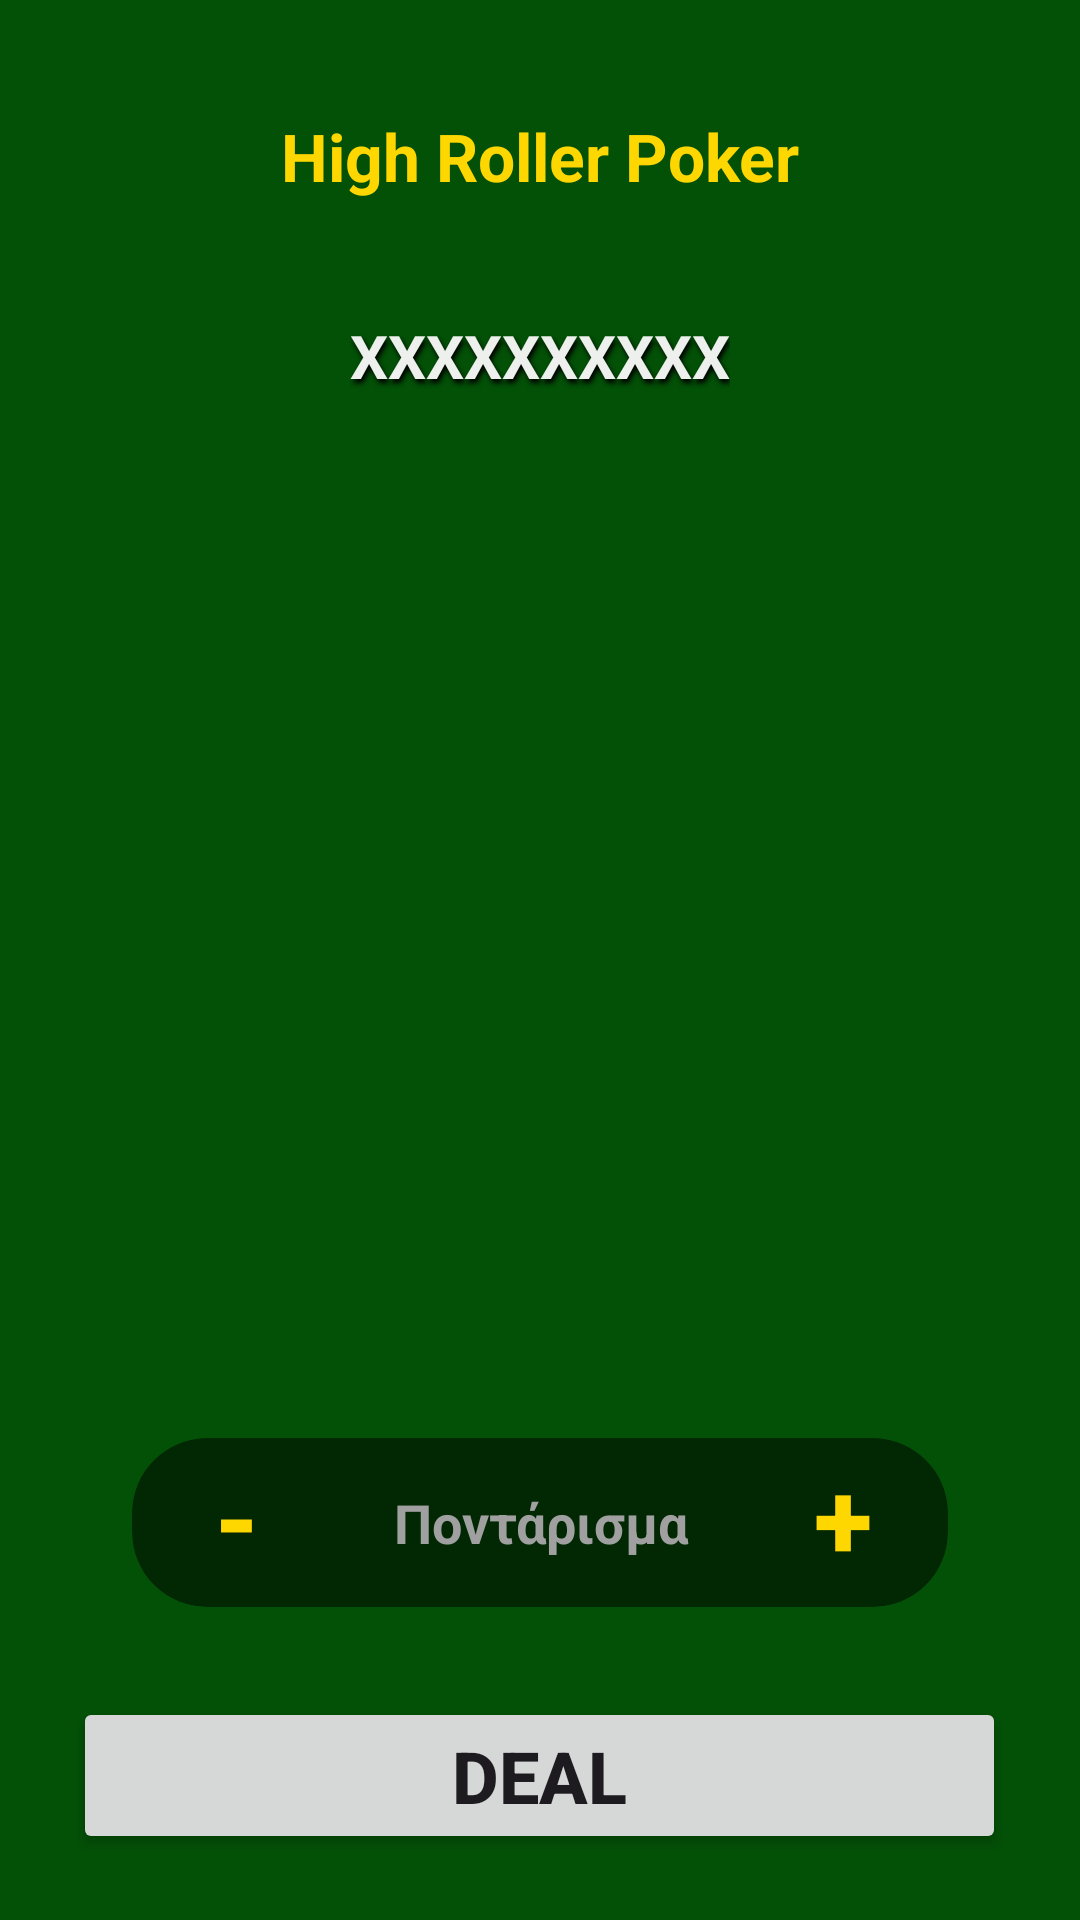

The Android layout XML behind this screen, and the referenced resources:
<!-- AndroidManifest.xml: application theme Theme.GoldenBet -->
<!-- res/layout/fragment_poker.xml -->
<?xml version="1.0" encoding="utf-8"?>
<androidx.core.widget.NestedScrollView xmlns:android="http://schemas.android.com/apk/res/android"
    xmlns:app="http://schemas.android.com/apk/res-auto"
    xmlns:tools="http://schemas.android.com/tools"
    android:layout_width="match_parent"
    android:layout_height="match_parent"
    android:background="#035007"
    android:fillViewport="true"
    tools:context=".view.games.poker.PokerFragment">

    <LinearLayout
        android:layout_width="match_parent"
        android:layout_height="wrap_content"
        android:gravity="center_horizontal"
        android:orientation="vertical"
        android:padding="24dp">

        <RelativeLayout
            android:layout_width="match_parent"
            android:layout_height="56dp"
            android:layout_marginBottom="25dp">

            <ImageButton
                android:id="@+id/btnBack"
                android:layout_width="48dp"
                android:layout_height="48dp"
                android:layout_alignParentStart="true"
                android:layout_centerVertical="true"
                android:background="?attr/selectableItemBackgroundBorderless"
                android:contentDescription="Back"
                android:src="@drawable/ic_back"
                app:tint="#FFFFFF" />

            <TextView
                android:id="@+id/tvTitle"
                android:layout_width="wrap_content"
                android:layout_height="wrap_content"
                android:layout_centerInParent="true"
                android:text="High Roller Poker"
                android:textColor="#FFD700"
                android:textSize="22sp"
                android:textStyle="bold" />
        </RelativeLayout>

        <TextView
            android:id="@+id/tvbalance"
            android:layout_width="wrap_content"
            android:layout_height="wrap_content"
            android:layout_marginBottom="30dp"
            android:shadowColor="#FF000000"
            android:shadowDx="2"
            android:shadowDy="4"
            android:shadowRadius="4"
            android:text="XXXXXXXXXX"
            android:textColor="#EDF0ED"
            android:textSize="20sp"
            android:textStyle="bold" />


        <LinearLayout
            android:layout_width="match_parent"
            android:layout_height="240dp"
            android:layout_marginBottom="15dp"
            android:baselineAligned="false"
            android:orientation="horizontal"
            android:weightSum="5">

            <ImageView
                android:id="@+id/ivCard1"
                android:layout_width="0dp"
                android:layout_height="match_parent"
                android:layout_marginEnd="4dp"
                android:layout_weight="1"
                android:scaleType="fitCenter"
                android:src="@drawable/back_dark" />

            <ImageView
                android:id="@+id/ivCard2"
                android:layout_width="0dp"
                android:layout_height="match_parent"
                android:layout_marginEnd="4dp"
                android:layout_weight="1"
                android:scaleType="fitCenter"
                android:src="@drawable/back_dark" />

            <ImageView
                android:id="@+id/ivCard3"
                android:layout_width="0dp"
                android:layout_height="match_parent"
                android:layout_marginEnd="4dp"
                android:layout_weight="1"
                android:scaleType="fitCenter"
                android:src="@drawable/back_dark" />

            <ImageView
                android:id="@+id/ivCard4"
                android:layout_width="0dp"
                android:layout_height="match_parent"
                android:layout_marginEnd="4dp"
                android:layout_weight="1"
                android:scaleType="fitCenter"
                android:src="@drawable/back_dark" />

            <ImageView
                android:id="@+id/ivCard5"
                android:layout_width="0dp"
                android:layout_height="match_parent"
                android:layout_weight="1"
                android:scaleType="fitCenter"
                android:src="@drawable/back_dark" />
        </LinearLayout>


        <TextView
            android:id="@+id/tvHandName"
            android:layout_width="wrap_content"
            android:layout_height="wrap_content"
            android:layout_marginBottom="30dp"
            android:gravity="center"
            android:shadowColor="#FF000000"
            android:shadowDx="2"
            android:shadowDy="4"
            android:shadowRadius="4"
            android:text=""
            android:textColor="#FFD700"
            android:textSize="24sp"
            android:textStyle="bold" />


        <androidx.cardview.widget.CardView
            android:id="@+id/betInputCard"
            android:layout_width="match_parent"
            android:layout_height="wrap_content"
            android:layout_marginStart="20dp"
            android:layout_marginEnd="20dp"
            android:layout_marginBottom="30dp"
            app:cardBackgroundColor="#80000000"
            app:cardCornerRadius="25dp"
            app:cardElevation="0dp">

            <LinearLayout
                android:layout_width="match_parent"
                android:layout_height="wrap_content"
                android:orientation="horizontal"
                android:gravity="center_vertical"
                android:paddingStart="10dp"
                android:paddingEnd="10dp">

                <Button
                    android:id="@+id/btnDecreaseBet"
                    android:layout_width="50dp"
                    android:layout_height="50dp"
                    android:background="@android:color/transparent"
                    android:gravity="center"
                    android:padding="0dp"
                    android:minWidth="0dp"
                    android:minHeight="0dp"
                    android:includeFontPadding="false"
                    android:text="-"
                    android:textColor="#FFD700"
                    android:textSize="36sp"
                    android:textStyle="bold" />

                <EditText
                    android:id="@+id/etbetAmount"
                    android:layout_width="0dp"
                    android:layout_height="wrap_content"
                    android:layout_weight="1"
                    android:background="@android:color/transparent"
                    android:gravity="center"
                    android:hint="Ποντάρισμα"
                    android:inputType="numberDecimal"
                    android:padding="16dp"
                    android:textColor="#FFD700"
                    android:textColorHint="#A0A0A0"
                    android:textSize="18sp"
                    android:textStyle="bold" />

                <Button
                    android:id="@+id/btnIncreaseBet"
                    android:layout_width="50dp"
                    android:layout_height="50dp"
                    android:background="@android:color/transparent"
                    android:gravity="center"
                    android:padding="0dp"
                    android:minWidth="0dp"
                    android:minHeight="0dp"
                    android:includeFontPadding="false"
                    android:text="+"
                    android:textColor="#FFD700"
                    android:textSize="36sp"
                    android:textStyle="bold" />

            </LinearLayout>

        </androidx.cardview.widget.CardView>


        <Button
            android:id="@+id/btnDeal"
            android:layout_width="311dp"
            android:layout_height="wrap_content"
            android:text="DEAL"
            android:layout_marginBottom="30dp"
            android:textSize="24sp"
            android:textStyle="bold" />


        <TextView
            android:id="@+id/tvresult"
            android:layout_width="wrap_content"
            android:layout_height="wrap_content"
            android:gravity="center"
            android:shadowColor="#FF000000"
            android:shadowDx="2"
            android:shadowDy="4"
            android:shadowRadius="4"
            android:text=""
            android:textColor="#FFD700"
            android:textSize="22sp"
            android:textStyle="bold" />

    </LinearLayout>
</androidx.core.widget.NestedScrollView>
<!-- resources referenced by this layout -->
<resources>
  <style name="Theme.GoldenBet" parent="Base.Theme.GoldenBet" />
  <style name="Base.Theme.GoldenBet" parent="Theme.Material3.DayNight.NoActionBar">
          <item name="android:windowBackground">@color/bg_light</item>
  
          <item name="colorSurface">@color/card_light</item>
  
          <item name="colorOnSurface">@color/text_dark</item>
  
          <item name="colorPrimary">@color/luxury_red</item>
  
          <item name="android:statusBarColor">@color/bg_light</item>
          <item name="android:windowLightStatusBar">true</item>
          <item name="colorSurfaceVariant">@color/input_bg_light</item>
          <item name="colorSecondary">@color/gold_classic</item>
          <item name="colorFilterActive">@color/filter_active_light</item>
          <item name="colorFilterUnselected">@color/filter_bg_unselected_light</item>
  
      </style>
  <color name="bg_light">#F5F5F5</color>
  <color name="card_light">#FFFFFF</color>
  <color name="text_dark">#212121</color>
  <color name="luxury_red">#8B0000</color>
  <color name="input_bg_light">#EBEBEB</color>
  <color name="gold_classic">#C6930A</color>
  <color name="filter_active_light">#D4AF37</color>
  <color name="filter_bg_unselected_light">#E0E0E0</color>
</resources>
